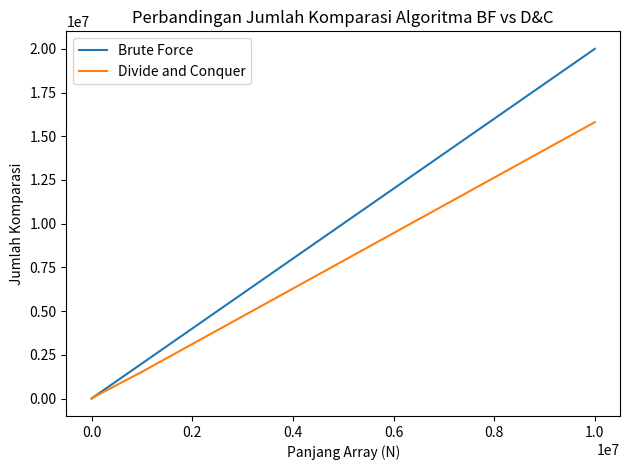

This figure's Python source:
import random
import matplotlib.pyplot as plt

# Brute Force: hitung jumlah perbandingan
def brute_force_count(arr):
    minimum = arr[0]
    maximum = arr[0]
    comparisons = 0

    for i in range(1, len(arr)):
        # satu perbandingan untuk min
        comparisons += 1
        if arr[i] < minimum:
            minimum = arr[i]
        # satu perbandingan untuk max
        comparisons += 1
        if arr[i] > maximum:
            maximum = arr[i]

    return comparisons

# Divide and Conquer: hitung jumlah perbandingan dan hasil min/max
def dac_count(arr, low, high):
    # kasus dasar satu elemen
    if low == high:
        return arr[low], arr[low], 0

    # kasus dasar dua elemen
    if high == low + 1:
        comparisons = 1
        if arr[low] < arr[high]:
            return arr[low], arr[high], comparisons
        else:
            return arr[high], arr[low], comparisons

    # rekursi
    mid = (low + high) // 2
    lmin, lmax, lcmp = dac_count(arr, low, mid)
    rmin, rmax, rcmp = dac_count(arr, mid + 1, high)

    # gabungkan hasil
    comparisons = lcmp + rcmp
    comparisons += 1  # perbandingan untuk min
    current_min = lmin if lmin < rmin else rmin
    comparisons += 1  # perbandingan untuk max
    current_max = lmax if lmax > rmax else rmax

    return current_min, current_max, comparisons

# Wrapper untuk memanggil D&C
def divide_and_conquer_count(arr):
    _, _, comparisons = dac_count(arr, 0, len(arr) - 1)
    return comparisons

# Uji berbagai ukuran array
sizes = [1000, 10000, 100000, 1000000, 10000000]
bf_counts = []
dc_counts = []

for N in sizes:
    arr = [random.randint(1, 10000000) for _ in range(N)]
    bf_counts.append(brute_force_count(arr))
    dc_counts.append(divide_and_conquer_count(arr))

# Plot hasil
plt.figure()
plt.plot(sizes, bf_counts, label='Brute Force')
plt.plot(sizes, dc_counts, label='Divide and Conquer')
plt.xlabel('Panjang Array (N)')
plt.ylabel('Jumlah Komparasi')
plt.title('Perbandingan Jumlah Komparasi Algoritma BF vs D&C')
plt.legend()
plt.tight_layout()
plt.show()